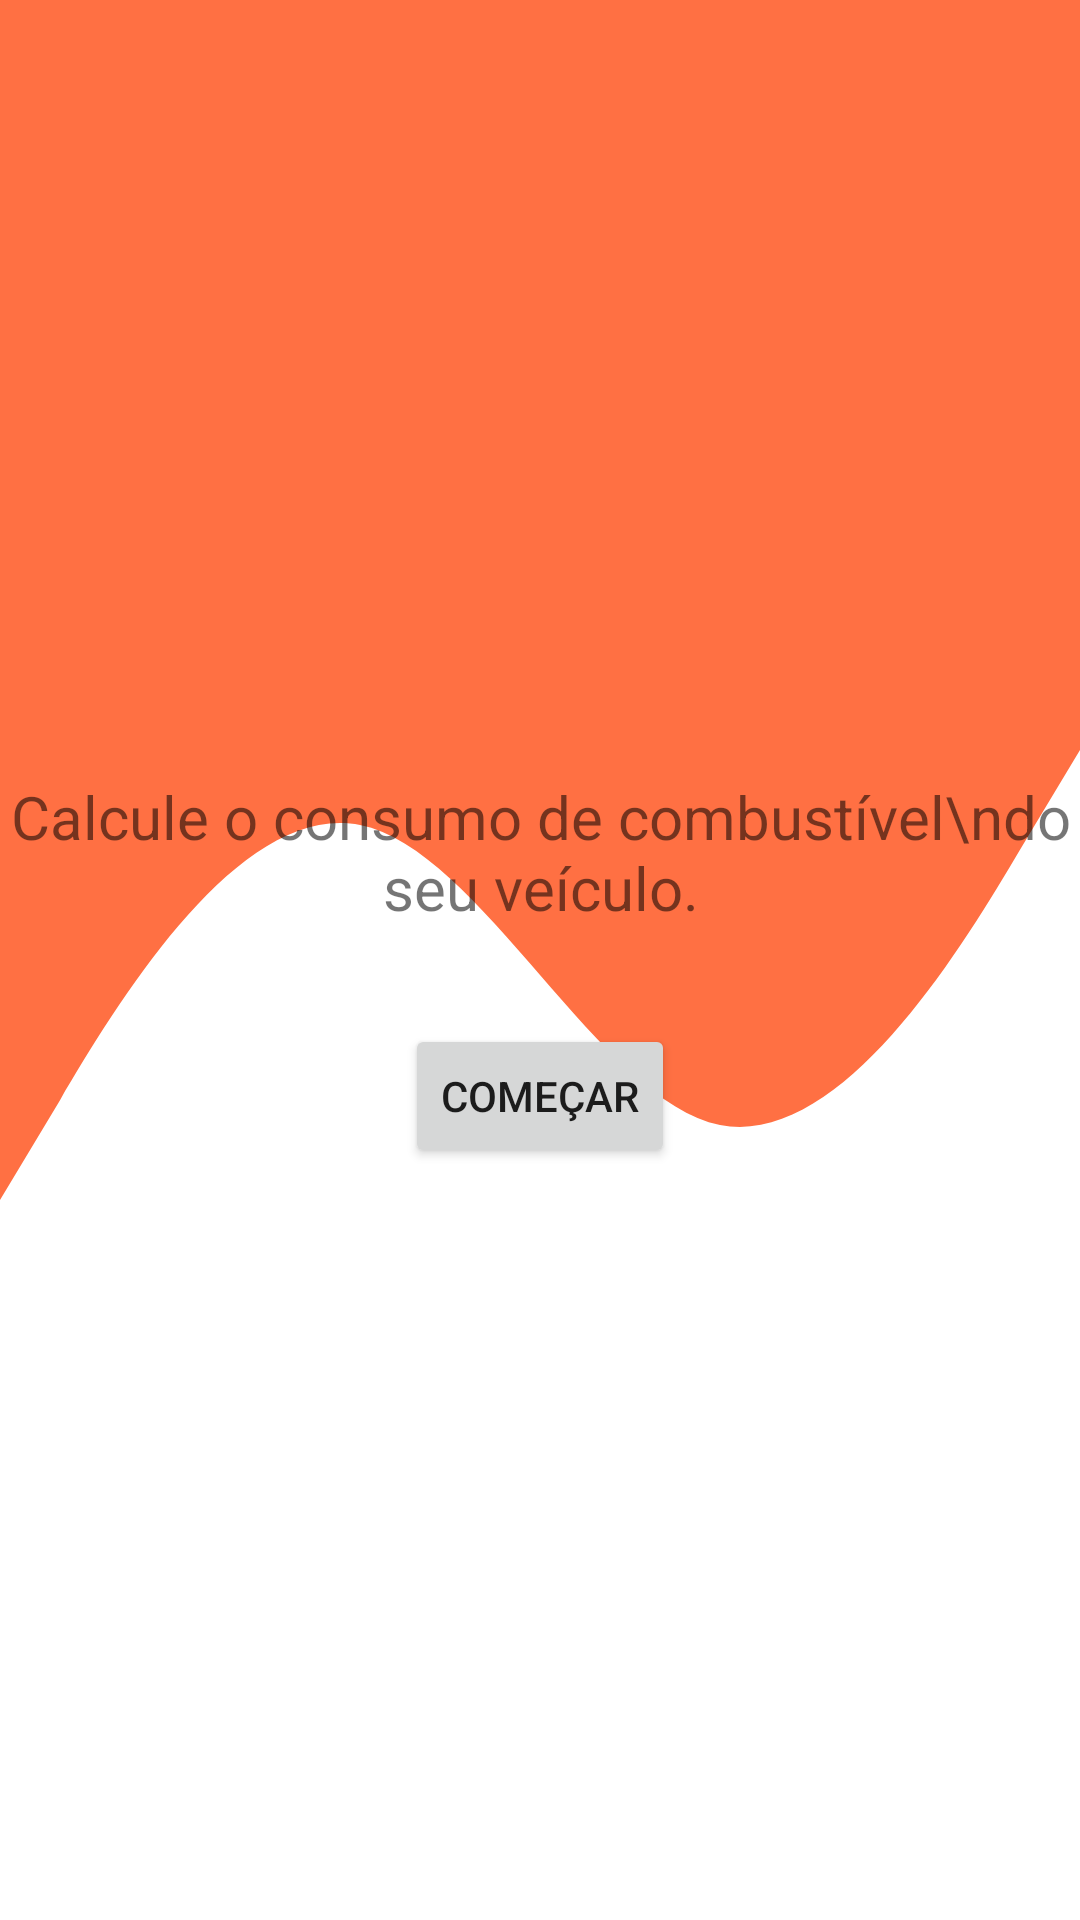

The Android layout XML behind this screen, and the referenced resources:
<!-- AndroidManifest.xml: application theme Theme.GastoComCombustivel -->
<!-- res/layout/activity_main.xml -->
<?xml version="1.0" encoding="utf-8"?>
<androidx.constraintlayout.widget.ConstraintLayout xmlns:android="http://schemas.android.com/apk/res/android"
    xmlns:app="http://schemas.android.com/apk/res-auto"
    xmlns:tools="http://schemas.android.com/tools"
    android:layout_width="match_parent"
    android:layout_height="match_parent"
    tools:context=".MainActivity">

    <View
        android:layout_width="match_parent"
        android:layout_height="500dp"
        app:layout_constraintStart_toStartOf="parent"
        app:layout_constraintEnd_toEndOf="parent"
        app:layout_constraintTop_toTopOf="parent"
        android:background="@drawable/ic_wave"/>

    <ImageView
        android:id="@+id/imageView"
        android:layout_width="wrap_content"
        android:layout_height="wrap_content"
        android:src="@drawable/ic_medidor_gasolina_background"
        app:layout_constraintStart_toStartOf="parent"
        app:layout_constraintEnd_toEndOf="parent"
        app:layout_constraintTop_toTopOf="parent"
        app:layout_constraintBottom_toTopOf="@id/textView"
        app:layout_constraintVertical_chainStyle="packed"/>

    <TextView
        android:id="@+id/textView"
        android:layout_width="wrap_content"
        android:layout_height="wrap_content"
        android:gravity="center"
        android:text="Calcule o consumo de combustível\ndo seu veículo."
        android:textSize="20sp"
        app:layout_constraintStart_toStartOf="parent"
        app:layout_constraintEnd_toEndOf="parent"
        app:layout_constraintTop_toBottomOf="@id/imageView"
        app:layout_constraintBottom_toTopOf="@id/button"
        android:layout_marginTop="8dp"
        android:layout_marginBottom="32dp"
        />

    <Button
        android:id="@+id/button"
        android:layout_width="wrap_content"
        android:layout_height="wrap_content"
        android:text="COMEÇAR"
        android:onClick="acessar"
        app:layout_constraintBottom_toBottomOf="parent"
        app:layout_constraintEnd_toEndOf="parent"
        app:layout_constraintStart_toStartOf="parent"
        app:layout_constraintTop_toBottomOf="@id/textView" />

</androidx.constraintlayout.widget.ConstraintLayout>
<!-- resources referenced by this layout -->
<resources>
  <!-- drawable ic_wave (drawable) -->
  <vector xmlns:android="http://schemas.android.com/apk/res/android"
      android:width="1440dp"
      android:height="320dp"
      android:viewportWidth="1440"
      android:viewportHeight="320">
    <path
        android:pathData="M0,256L80,234.7C160,213 320,171 480,176C640,181 800,235 960,240C1120,245 1280,203 1360,181.3L1440,160L1440,0L1360,0C1280,0 1120,0 960,0C800,0 640,0 480,0C320,0 160,0 80,0L0,0Z"
        android:fillColor="#ff7043"/>
  </vector>
  <style name="Theme.GastoComCombustivel" parent="Theme.MaterialComponents.DayNight.DarkActionBar">
          
          <item name="colorPrimary">@color/purple_500</item>
          <item name="colorPrimaryVariant">@color/purple_700</item>
          <item name="colorOnPrimary">@color/white</item>
          
          <item name="colorSecondary">@color/teal_200</item>
          <item name="colorSecondaryVariant">@color/teal_700</item>
          <item name="colorOnSecondary">@color/black</item>
          
          <item name="android:statusBarColor" tools:targetApi="l">?attr/colorPrimaryVariant</item>
          
      </style>
  <color name="white">#FFFFFFFF</color>
  <color name="black">#FF000000</color>
  <!-- not gathered from this repository: default colours our renderer supplied (Android Studio template values) -->
  <color name="purple_500">#FF6200EE</color>
  <color name="purple_700">#FF3700B3</color>
  <color name="teal_200">#FF03DAC5</color>
  <color name="teal_700">#FF018786</color>
</resources>
